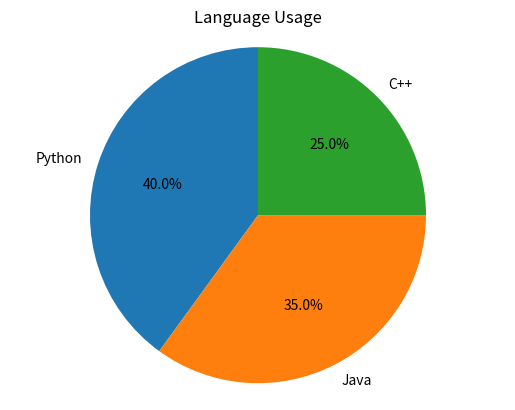

Source code (Python):
"""
Pie Chart lesson

Definition: Pie charts show parts of a whole.
Why: To visualise proportions.
Real-world Example: Language usage share in a project.
Installation: `pip install matplotlib`
File: 04_pie_chart.py
"""

import matplotlib.pyplot as plt

sizes = [40, 35, 25]
labels = ["Python", "Java", "C++"]

plt.pie(sizes, labels=labels, autopct='%1.1f%%', startangle=90)
plt.title("Language Usage")
plt.axis('equal')  # Equal aspect ratio ensures pie is drawn as a circle.

plt.show()

# Expected Output: A pie chart with percentage labels.

# Practice: Explode the largest slice slightly.
